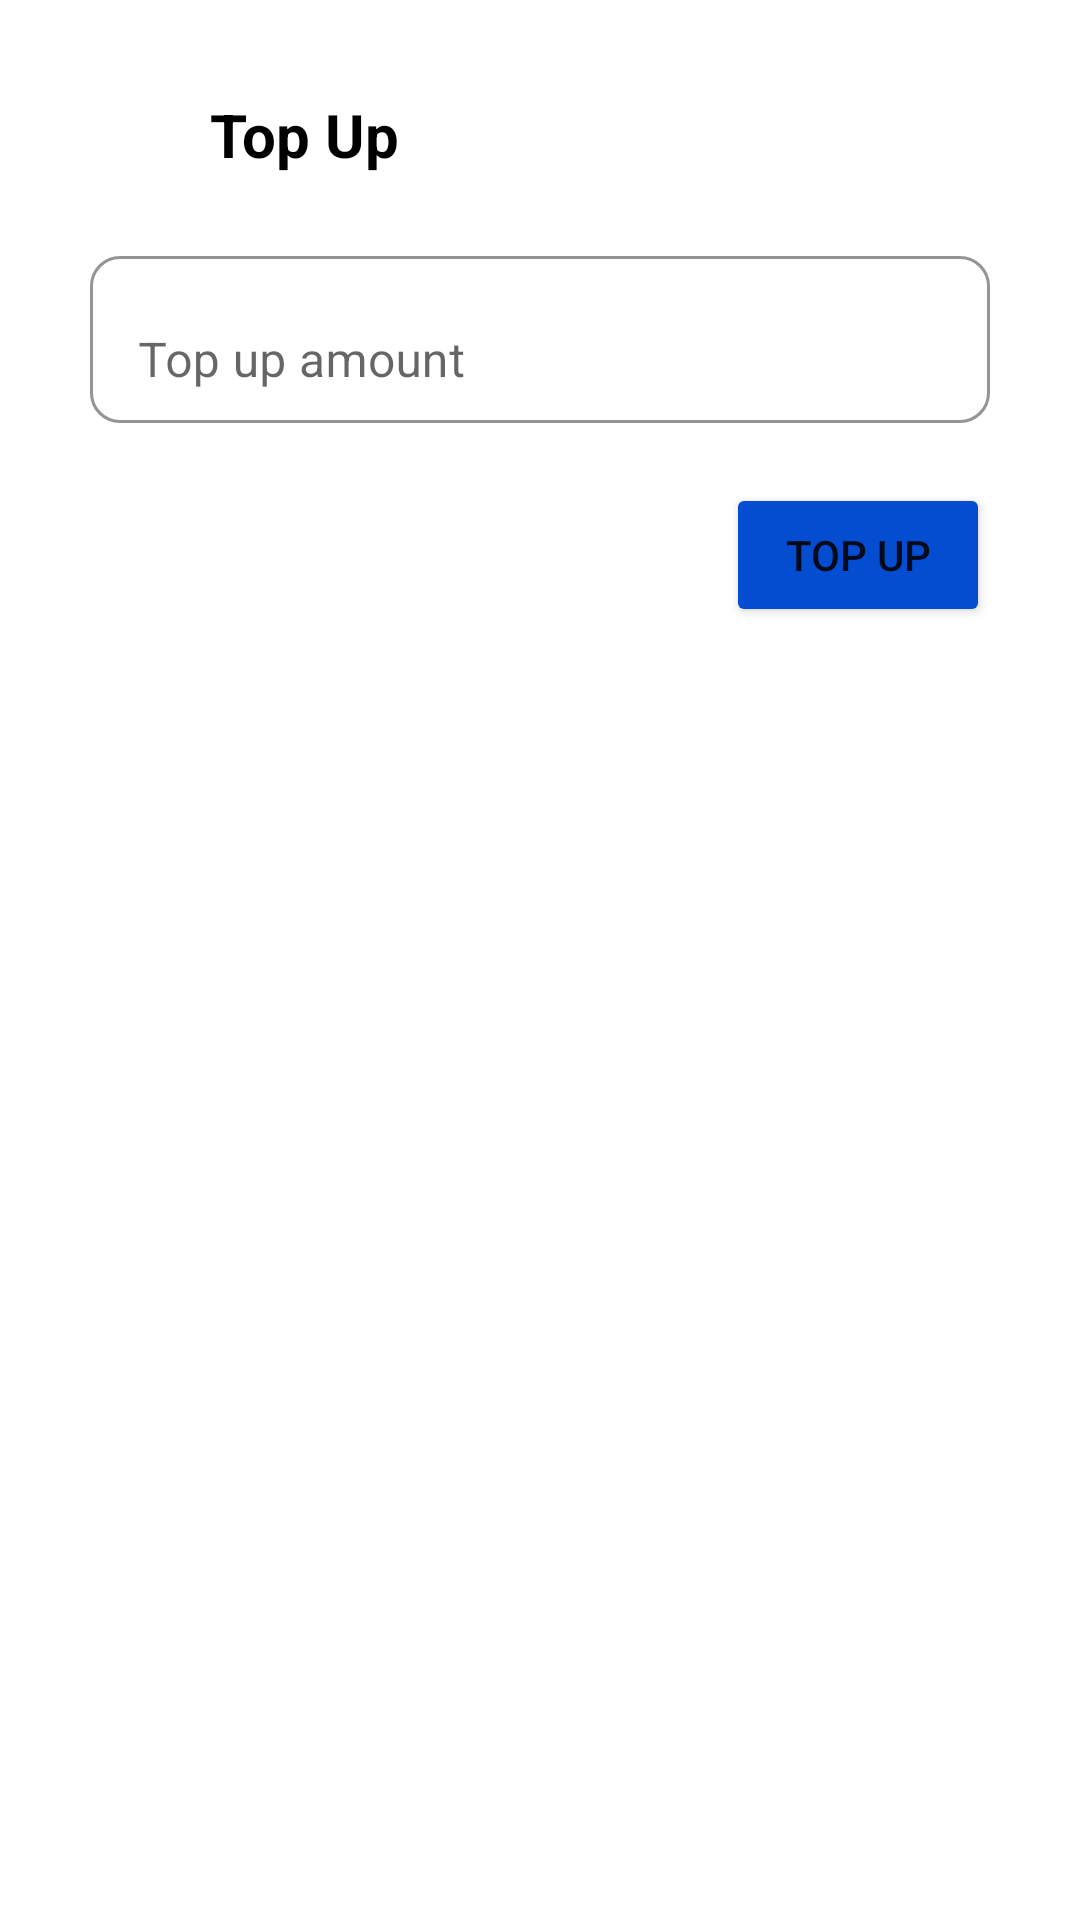

Android layout source for this screen:
<!-- AndroidManifest.xml: application theme Theme.TRpam -->
<!-- res/layout/activity_topup.xml -->
<?xml version="1.0" encoding="utf-8"?>
<LinearLayout xmlns:android="http://schemas.android.com/apk/res/android"
    xmlns:app="http://schemas.android.com/apk/res-auto"
    android:layout_width="match_parent"
    android:layout_height="match_parent"
    android:orientation="vertical"
    android:padding="30dp">

    <LinearLayout
        android:layout_width="wrap_content"
        android:layout_height="wrap_content"
        android:orientation="horizontal">
        <ImageView
            android:id="@+id/back_topup"
            android:layout_width="30dp"
            android:layout_height="30dp"
            android:src="@drawable/ic_baseline_arrow_back_24"
            android:layout_gravity="center_vertical"/>
        <TextView
            android:layout_width="wrap_content"
            android:layout_height="wrap_content"
            android:text="@string/topup"
            android:textColor="@color/black"
            android:textStyle="bold"
            android:layout_gravity="center_vertical"
            android:layout_marginStart="10dp"
            android:textSize="20sp"/>
    </LinearLayout>

    <com.google.android.material.textfield.TextInputLayout
        android:layout_width="match_parent"
        android:layout_height="wrap_content"
        android:layout_marginTop="20dp"
        app:boxBackgroundMode="outline"
        app:boxBackgroundColor="@color/white"
        app:boxCornerRadiusTopStart="10dp"
        app:boxCornerRadiusTopEnd="10dp"
        app:boxCornerRadiusBottomStart="10dp"
        app:boxCornerRadiusBottomEnd="10dp">

        <EditText
            android:id="@+id/nominal"
            android:layout_width="match_parent"
            android:layout_height="wrap_content"
            android:hint="@string/nominal"
            android:inputType="numberDecimal"/>

    </com.google.android.material.textfield.TextInputLayout>

    <Button
        android:id="@+id/btn_topup"
        android:layout_width="wrap_content"
        android:layout_height="wrap_content"
        android:layout_marginTop="20dp"
        android:layout_gravity="right"
        android:backgroundTint="@color/primary"
        android:text="@string/topup"/>

</LinearLayout>
<!-- resources referenced by this layout -->
<resources>
  <color name="black">#FF000000</color>
  <color name="primary">#044CD0</color>
  <color name="white">#FFFFFFFF</color>
  <string name="nominal">Top up amount</string>
  <string name="topup">Top Up</string>
  <style name="Theme.TRpam" parent="Theme.MaterialComponents.DayNight.NoActionBar">
          
          <item name="colorPrimary">@color/edit</item>
          <item name="colorPrimaryVariant">@color/primary</item>
          <item name="colorOnPrimary">@color/white</item>
          
          <item name="colorSecondary">@color/edit</item>
          <item name="colorSecondaryVariant">@color/teal_700</item>
          <item name="colorOnSecondary">@color/white</item>
          
          <item name="android:statusBarColor" tools:targetApi="l">?attr/colorPrimaryVariant</item>
          
  
      </style>
  <color name="edit">#3D90BC</color>
  <color name="teal_700">#FF018786</color>
</resources>
